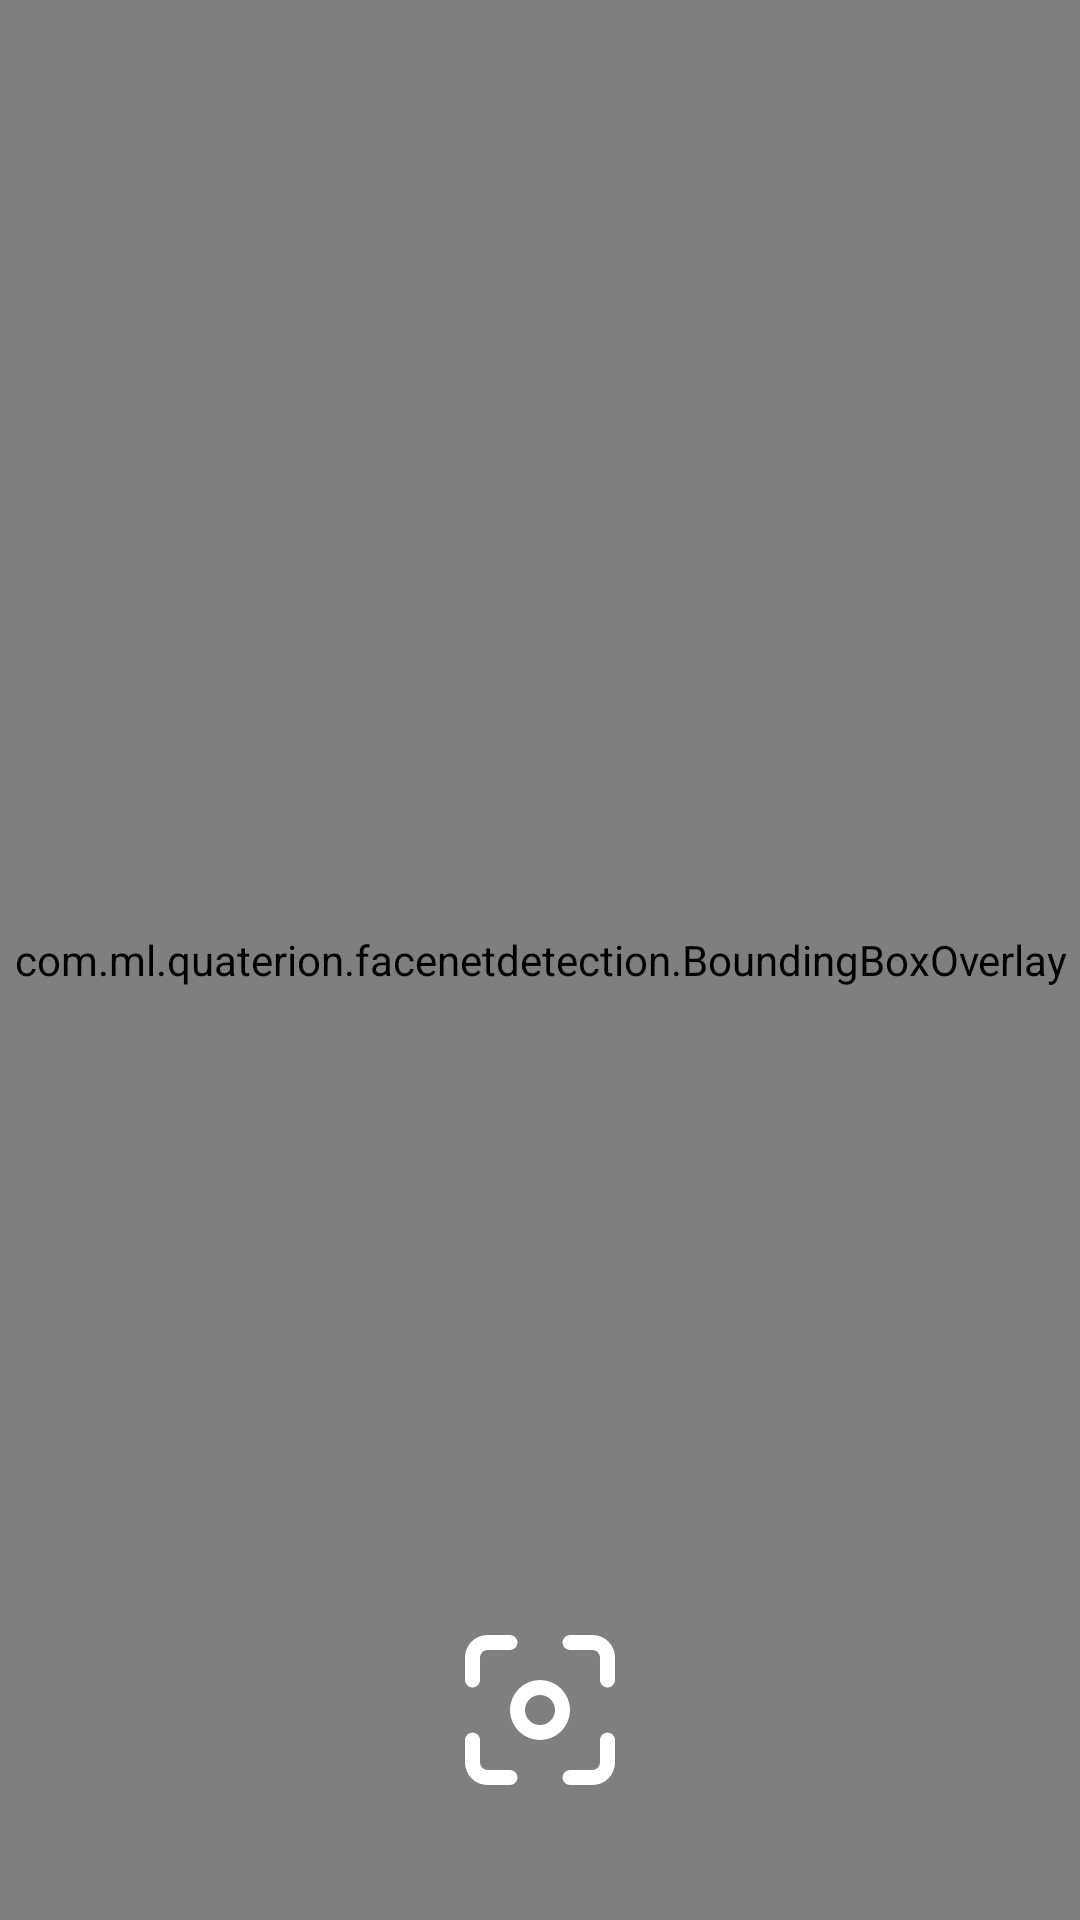

Here is an Android app screen rendered from its layout file. Give the layout XML and the strings, colors and styles it references.
<!-- AndroidManifest.xml: application theme AppTheme -->
<!-- res/layout/fragment_face_camera.xml -->
<?xml version="1.0" encoding="utf-8"?>
<androidx.constraintlayout.widget.ConstraintLayout xmlns:android="http://schemas.android.com/apk/res/android"
    xmlns:app="http://schemas.android.com/apk/res-auto"
    xmlns:tools="http://schemas.android.com/tools"
    android:layout_width="match_parent"
    android:layout_height="match_parent">

    <androidx.camera.view.PreviewView
        android:id="@+id/preview_view"
        android:layout_width="match_parent"
        android:layout_height="match_parent"
        app:layout_constraintBottom_toBottomOf="parent"
        app:layout_constraintEnd_toEndOf="parent"
        app:layout_constraintStart_toStartOf="parent"
        app:layout_constraintTop_toTopOf="parent" >


    </androidx.camera.view.PreviewView>

    <com.ml.quaterion.facenetdetection.BoundingBoxOverlay
        android:id="@+id/bbox_overlay"
        android:layout_width="0dp"
        android:layout_height="0dp"
        app:layout_constraintBottom_toBottomOf="@+id/preview_view"
        app:layout_constraintEnd_toEndOf="parent"
        app:layout_constraintHorizontal_bias="0.0"
        app:layout_constraintStart_toStartOf="parent"
        app:layout_constraintTop_toTopOf="parent" />

    <ImageView
        android:id="@+id/capture_button"
        android:layout_width="60dp"
        android:layout_marginBottom="40dp"
        android:src="@drawable/capture_icon"
        app:tint="@android:color/white"
        app:layout_constraintBottom_toBottomOf="parent"
        app:layout_constraintEnd_toEndOf="parent"
        app:layout_constraintStart_toStartOf="parent"
        android:layout_height="60dp" />

    <TextView
        android:id="@+id/textView"
        android:layout_width="match_parent"
        android:layout_height="wrap_content"
        android:gravity="center"
        app:layout_constraintBottom_toTopOf="@+id/capture_button"
        app:layout_constraintEnd_toEndOf="parent"
        app:layout_constraintStart_toStartOf="parent"
        tools:text="Unknown"
        android:textStyle="bold"
        android:textColor="@color/black"
        android:textSize="15sp"/>


    <TextView
        android:id="@+id/log_textview"
        android:layout_width="0dp"
        android:layout_height="200dp"
        android:visibility="invisible"
        android:background="@drawable/textview_background"
        android:maxHeight="36dp"
        android:text="Welcome!"
        android:padding="16dp"
        android:gravity="bottom"
        android:textColor="@android:color/white"
        android:textSize="12sp"
        app:layout_constraintBottom_toBottomOf="parent"
        app:layout_constraintEnd_toEndOf="parent"
        app:layout_constraintStart_toStartOf="parent" />

</androidx.constraintlayout.widget.ConstraintLayout>
<!-- resources referenced by this layout -->
<resources>
  <color name="black">#000000</color>
  <!-- drawable capture_icon (drawable) -->
  <vector xmlns:android="http://schemas.android.com/apk/res/android"
      android:width="800dp"
      android:height="800dp"
      android:viewportWidth="24"
      android:viewportHeight="24">
    <path
        android:pathData="M3,9A1,1 0,0 0,4 8L4,5A1,1 0,0 1,5 4L8,4A1,1 0,0 0,8 2L5,2A3,3 0,0 0,2 5L2,8A1,1 0,0 0,3 9ZM8,20L5,20a1,1 0,0 1,-1 -1L4,16a1,1 0,0 0,-2 0v3a3,3 0,0 0,3 3L8,22a1,1 0,0 0,0 -2ZM12,8a4,4 0,1 0,4 4A4,4 0,0 0,12 8ZM12,14a2,2 0,1 1,2 -2A2,2 0,0 1,12 14ZM19,2L16,2a1,1 0,0 0,0 2h3a1,1 0,0 1,1 1L20,8a1,1 0,0 0,2 0L22,5A3,3 0,0 0,19 2ZM21,15a1,1 0,0 0,-1 1v3a1,1 0,0 1,-1 1L16,20a1,1 0,0 0,0 2h3a3,3 0,0 0,3 -3L22,16A1,1 0,0 0,21 15Z"
        android:fillColor="#000000"/>
  </vector>
  <style name="AppTheme" parent="Theme.MaterialComponents.Light.NoActionBar">
          
          <item name="colorPrimary">@color/mp_color_primary</item>
          <item name="colorPrimaryVariant">@color/mp_color_primary_variant</item>
          <item name="colorPrimaryDark">@color/mp_color_primary_dark</item>
          
          <item name="colorSecondary">@color/mp_color_secondary</item>
          <item name="colorSecondaryVariant">@color/mp_color_secondary_variant</item>
          <item name="colorError">@color/mp_color_error</item>
          
          <item name="android:statusBarColor">?attr/colorPrimary</item>
          
      </style>
  <color name="mp_color_primary">#007F8B</color>
  <color name="mp_color_primary_variant">#12B5CB</color>
  <color name="mp_color_primary_dark">#00676D</color>
  <color name="mp_color_secondary">#FBBC04</color>
  <color name="mp_color_secondary_variant">#F9AB00</color>
  <color name="mp_color_error">#B00020</color>
</resources>
